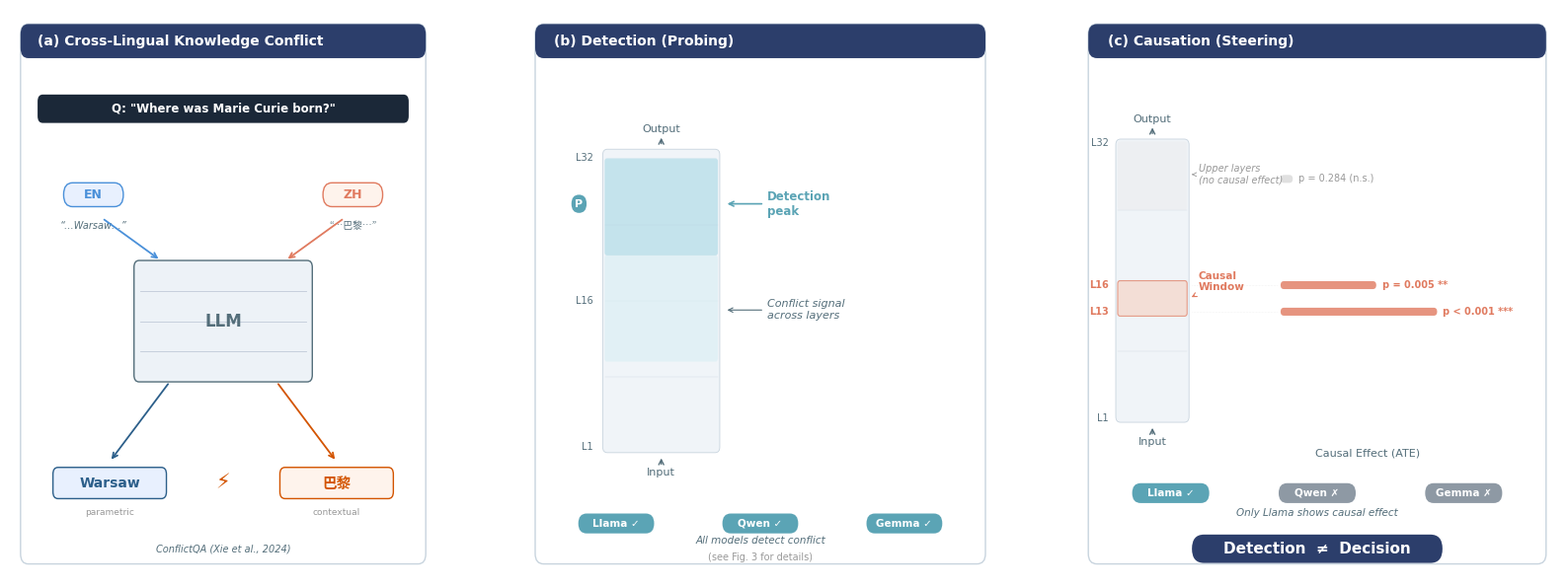

Generate this figure with matplotlib:
#!/usr/bin/env python3
"""Figure 1 Hero: Detection ≠ Decision — Cross-Lingual Knowledge Conflict."""

import matplotlib
matplotlib.use('Agg')
import matplotlib.pyplot as plt
import matplotlib.font_manager as fm
from matplotlib.patches import FancyBboxPatch
import os

# ── Colors ──
NAVY     = '#2C3E6B'
DARK     = '#1B2838'
EN_BLUE  = '#4A90D9'
ZH_CORAL = '#E07A5F'
TEAL     = '#5BA4B5'
WHITE    = '#FFFFFF'
BORDER   = '#C8D4DE'
TEXT_GRAY= '#999999'
SLATE    = '#546E7A'
OUT_BLUE   = '#2C5F8A'
OUT_ORANGE = '#D35400'

BG_BLUE  = '#E8F0FE'
BG_CORAL = '#FEF3EC'
BG_LAYER = '#F0F4F8'
TEAL_LT  = '#D4EEF4'
TEAL_MD  = '#A8D8E4'
CORAL_BG = '#F5D5C8'

# ── CJK Fonts ──
_CJK_REG  = '/usr/share/fonts/opentype/noto/NotoSansCJK-Regular.ttc'
_CJK_BOLD = '/usr/share/fonts/opentype/noto/NotoSansCJK-Bold.ttc'
if not os.path.exists(_CJK_REG):
    _CJK_REG  = '/usr/share/fonts/opentype/noto/NotoSerifCJK-Regular.ttc'
    _CJK_BOLD = '/usr/share/fonts/opentype/noto/NotoSerifCJK-Bold.ttc'
CJK   = fm.FontProperties(fname=_CJK_REG, size=9)
CJK_B = fm.FontProperties(fname=_CJK_BOLD, size=10)

plt.rcParams.update({
    'font.family': 'sans-serif',
    'font.sans-serif': ['DejaVu Sans', 'Helvetica', 'Arial'],
    'font.size': 9, 'axes.linewidth': 0,
    'figure.facecolor': WHITE, 'axes.facecolor': WHITE,
    'text.color': DARK,
})


# ── Helpers ──

def rbox(ax, x, y, w, h, fc=WHITE, ec=BORDER, lw=0.8, rad=0.012,
         alpha=1, zorder=2):
    p = FancyBboxPatch((x, y), w, h,
                       boxstyle=f'round,pad=0,rounding_size={rad}',
                       fc=fc, ec=ec, lw=lw, alpha=alpha,
                       transform=ax.transAxes, zorder=zorder, clip_on=False)
    ax.add_patch(p)


def panel_frame(ax, title):
    ax.set_xlim(0, 1); ax.set_ylim(0, 1); ax.axis('off')
    P, HH = 0.025, 0.06
    x, y, w, h = P, P, 1 - 2*P, 1 - 2*P
    rbox(ax, x, y, w, h, fc=WHITE, ec=BORDER, lw=1, rad=0.018, zorder=1)
    rbox(ax, x, y + h - HH, w, HH, fc=NAVY, ec=NAVY, lw=0, rad=0.018, zorder=3)
    ax.text(x + 0.04, y + h - HH/2, title,
            fontsize=10, color=WHITE, fontweight='bold',
            transform=ax.transAxes, va='center', ha='left', zorder=4)
    return x, y, w, h - HH


def mpill(ax, x, y, name, ok, fs=7.5):
    fc = TEAL if ok else '#8E99A4'
    sym = '✓' if ok else '✗'
    pw, ph = 0.16, 0.035
    rbox(ax, x - pw/2, y - ph/2, pw, ph,
         fc=fc, ec='none', lw=0, rad=ph/2, zorder=5)
    ax.text(x, y, f'{name} {sym}', fontsize=fs, color=WHITE, fontweight='bold',
            transform=ax.transAxes, va='center', ha='center', zorder=6)


# ═══════════════════════════════════════════
# Panel (a): Cross-Lingual Knowledge Conflict — iconic redesign
# ═══════════════════════════════════════════

def draw_a(ax):
    X, Y, W, H = panel_frame(ax, '(a) Cross-Lingual Knowledge Conflict')

    # Question at top (compact dark pill)
    qy = Y + H * 0.90
    rbox(ax, X + 0.04, qy - 0.025, W - 0.08, 0.05,
         fc=DARK, ec=DARK, lw=0, rad=0.012, zorder=3)
    ax.text(X + W/2, qy, 'Q: "Where was Marie Curie born?"',
            fontsize=8.5, color=WHITE, fontweight='bold',
            transform=ax.transAxes, va='center', ha='center', zorder=4)

    # EN input tag (left)
    en_x = X + W * 0.18
    en_y = Y + H * 0.73
    pw, ph = 0.14, 0.042
    rbox(ax, en_x - pw/2, en_y - ph/2, pw, ph,
         fc=BG_BLUE, ec=EN_BLUE, lw=1.0, rad=ph/2, zorder=3)
    ax.text(en_x, en_y, 'EN', fontsize=9, color=EN_BLUE, fontweight='bold',
            transform=ax.transAxes, va='center', ha='center', zorder=4)
    ax.text(en_x, en_y - 0.055, '“…Warsaw…”', fontsize=7,
            color=SLATE, fontstyle='italic',
            transform=ax.transAxes, va='center', ha='center')

    # ZH input tag (right)
    zh_x = X + W * 0.82
    zh_y = Y + H * 0.73
    rbox(ax, zh_x - pw/2, zh_y - ph/2, pw, ph,
         fc=BG_CORAL, ec=ZH_CORAL, lw=1.0, rad=ph/2, zorder=3)
    ax.text(zh_x, zh_y, 'ZH', fontsize=9, color=ZH_CORAL, fontweight='bold',
            transform=ax.transAxes, va='center', ha='center', zorder=4)
    ax.text(zh_x, zh_y - 0.055, '“…巴黎…”', fontsize=7,
            color=SLATE, fontstyle='italic',
            transform=ax.transAxes, va='center', ha='center',
            fontproperties=CJK)

    # Transformer model block (center, gradient-like with layer lines)
    mx = X + W / 2
    my = Y + H * 0.48
    mw, mh = W * 0.44, H * 0.24
    ml, mb = mx - mw/2, my - mh/2
    rbox(ax, ml, mb, mw, mh, fc='#EDF2F7', ec=SLATE, lw=1.0, rad=0.012, zorder=3)
    for frac in [0.25, 0.5, 0.75]:
        ly = mb + mh * frac
        ax.plot([ml + 0.015, ml + mw - 0.015], [ly, ly],
                color='#C0CAD8', lw=0.6, transform=ax.transAxes, zorder=3.5)
    ax.text(mx, my, 'LLM', fontsize=12, color=SLATE, fontweight='bold',
            transform=ax.transAxes, va='center', ha='center', zorder=4)

    # Arrows: EN → model
    ax.annotate('', xy=(ml + mw * 0.15, mb + mh),
                xytext=(en_x + 0.02, en_y - ph/2 - 0.02),
                arrowprops=dict(arrowstyle='->', color=EN_BLUE, lw=1.3),
                xycoords='axes fraction', textcoords='axes fraction')
    # Arrows: ZH → model
    ax.annotate('', xy=(ml + mw * 0.85, mb + mh),
                xytext=(zh_x - 0.02, zh_y - ph/2 - 0.02),
                arrowprops=dict(arrowstyle='->', color=ZH_CORAL, lw=1.3),
                xycoords='axes fraction', textcoords='axes fraction')

    # Output labels
    out_y = Y + H * 0.16
    rpw, rph = W * 0.28, 0.055

    # Warsaw (left, blue #2C5F8A)
    w_x = X + W * 0.22
    rbox(ax, w_x - rpw/2, out_y - rph/2, rpw, rph,
         fc=BG_BLUE, ec=OUT_BLUE, lw=1.0, rad=0.012, zorder=3)
    ax.text(w_x, out_y, 'Warsaw', fontsize=10, color=OUT_BLUE, fontweight='bold',
            transform=ax.transAxes, va='center', ha='center', zorder=4)
    ax.text(w_x, out_y - rph/2 - 0.025, 'parametric', fontsize=6.5, color=TEXT_GRAY,
            transform=ax.transAxes, va='center', ha='center')

    # 巴黎 (right, orange #D35400)
    p_x = X + W * 0.78
    rbox(ax, p_x - rpw/2, out_y - rph/2, rpw, rph,
         fc=BG_CORAL, ec=OUT_ORANGE, lw=1.0, rad=0.012, zorder=3)
    ax.text(p_x, out_y, '巴黎', fontsize=10.5, color=OUT_ORANGE,
            fontweight='bold',
            transform=ax.transAxes, va='center', ha='center', zorder=4,
            fontproperties=CJK_B)
    ax.text(p_x, out_y - rph/2 - 0.025, 'contextual', fontsize=6.5, color=TEXT_GRAY,
            transform=ax.transAxes, va='center', ha='center')

    # Arrows: model → outputs
    ax.annotate('', xy=(w_x, out_y + rph/2 + 0.01),
                xytext=(ml + mw * 0.2, mb),
                arrowprops=dict(arrowstyle='->', color=OUT_BLUE, lw=1.3),
                xycoords='axes fraction', textcoords='axes fraction')
    ax.annotate('', xy=(p_x, out_y + rph/2 + 0.01),
                xytext=(ml + mw * 0.8, mb),
                arrowprops=dict(arrowstyle='->', color=OUT_ORANGE, lw=1.3),
                xycoords='axes fraction', textcoords='axes fraction')

    # Conflict symbol between outputs
    ax.text(X + W/2, out_y, '⚡', fontsize=15, color=OUT_ORANGE,
            transform=ax.transAxes, va='center', ha='center', zorder=5,
            bbox=dict(fc=WHITE, ec='none', pad=1.5))

    # Citation
    ax.text(X + W/2, Y + H * 0.03, 'ConflictQA (Xie et al., 2024)',
            fontsize=7, color=SLATE, fontstyle='italic',
            transform=ax.transAxes, va='center', ha='center')


# ═══════════════════════════════════════════
# Panel (b): Detection (Probing)
# ═══════════════════════════════════════════

def draw_b(ax):
    X, Y, W, H = panel_frame(ax, '(b) Detection (Probing)')

    # Layer stack block (wider for readability)
    sx, sy = X + W*0.15, Y + H*0.22
    sw, sh = W*0.26, H*0.60
    rbox(ax, sx, sy, sw, sh, fc=BG_LAYER, ec=BORDER, lw=0.6, rad=0.01, zorder=2)
    for f in (0.25, 0.50, 0.75):
        ax.plot([sx+0.005, sx+sw-0.005], [sy+f*sh]*2,
                color='#D0D8E0', lw=0.3, transform=ax.transAxes, zorder=2.2)
    # Teal gradient zones
    rbox(ax, sx+0.004, sy+sh*0.30, sw-0.008, sh*0.35,
         fc=TEAL_LT, ec='none', lw=0, rad=0.005, alpha=0.5, zorder=2.4)
    rbox(ax, sx+0.004, sy+sh*0.65, sw-0.008, sh*0.32,
         fc=TEAL_MD, ec='none', lw=0, rad=0.005, alpha=0.6, zorder=2.4)
    # Layer labels
    for f, t in [(0.02, 'L1'), (0.50, 'L16'), (0.97, 'L32')]:
        ax.text(sx-0.02, sy+f*sh, t, fontsize=7, color=SLATE,
                transform=ax.transAxes, va='center', ha='right')
    ax.text(sx+sw/2, sy-0.035, 'Input', fontsize=8, color=SLATE,
            transform=ax.transAxes, va='center', ha='center')
    ax.text(sx+sw/2, sy+sh+0.035, 'Output', fontsize=8, color=SLATE,
            transform=ax.transAxes, va='center', ha='center')
    ax.annotate('', xy=(sx+sw/2, sy-0.005), xytext=(sx+sw/2, sy-0.025),
                arrowprops=dict(arrowstyle='->', color=SLATE, lw=1),
                xycoords='axes fraction', textcoords='axes fraction')
    ax.annotate('', xy=(sx+sw/2, sy+sh+0.025), xytext=(sx+sw/2, sy+sh+0.005),
                arrowprops=dict(arrowstyle='->', color=SLATE, lw=1),
                xycoords='axes fraction', textcoords='axes fraction')

    # Probe badge
    pk = sy + sh*0.82
    px = sx - 0.05
    rbox(ax, px-0.016, pk-0.016, 0.032, 0.032,
         fc=TEAL, ec='none', rad=0.016, zorder=5)
    ax.text(px, pk, 'P', fontsize=8, color=WHITE, fontweight='bold',
            transform=ax.transAxes, va='center', ha='center', zorder=6)

    # Detection peak — straight arrow, label to the right of the bar
    ax.annotate('Detection\npeak',
                xy=(sx+sw+0.01, pk),
                xytext=(sx+sw+0.10, pk),
                fontsize=8.5, color=TEAL, fontweight='bold',
                transform=ax.transAxes, va='center', ha='left', linespacing=1.2,
                arrowprops=dict(arrowstyle='->', color=TEAL, lw=1.2))

    # Conflict signal annotation — straight arrow
    my = sy + sh*0.47
    ax.annotate('Conflict signal\nacross layers',
                xy=(sx+sw+0.01, my),
                xytext=(sx+sw+0.10, my),
                fontsize=8, color=SLATE, fontstyle='italic',
                transform=ax.transAxes, va='center', ha='left', linespacing=1.2,
                arrowprops=dict(arrowstyle='->', color=SLATE, lw=0.8))

    # Model pills
    py = Y + H*0.08
    mpill(ax, X+W*0.18, py, 'Llama', True)
    mpill(ax, X+W*0.50, py, 'Qwen',  True)
    mpill(ax, X+W*0.82, py, 'Gemma', True)
    ax.text(X+W/2, py-0.03, 'All models detect conflict',
            fontsize=7.5, color=SLATE, fontstyle='italic',
            transform=ax.transAxes, va='center', ha='center')
    ax.text(X+W/2, py-0.06, '(see Fig. 3 for details)',
            fontsize=7, color=TEXT_GRAY,
            transform=ax.transAxes, va='center', ha='center')


# ═══════════════════════════════════════════
# Panel (c): Causation (Steering)
# ═══════════════════════════════════════════

def draw_c(ax):
    X, Y, W, H = panel_frame(ax, '(c) Causation (Steering)')

    # Layer stack
    sx, sy = X + W*0.06, Y + H*0.28
    sw, sh = W*0.16, H*0.56
    rbox(ax, sx, sy, sw, sh, fc=BG_LAYER, ec=BORDER, lw=0.6, rad=0.01, zorder=2)
    for f in (0.25, 0.50, 0.75):
        ax.plot([sx+0.004, sx+sw-0.004], [sy+f*sh]*2,
                color='#D0D8E0', lw=0.3, transform=ax.transAxes, zorder=2.2)

    # Causal window L13-L16
    cf0, cf1 = 12/32, 16/32
    rbox(ax, sx+0.004, sy+sh*cf0, sw-0.008, sh*(cf1-cf0),
         fc=CORAL_BG, ec=ZH_CORAL, lw=0.8, rad=0.005, alpha=0.7, zorder=2.5)
    # Upper neutral zone L24-L32
    uf = 24/32
    rbox(ax, sx+0.004, sy+sh*uf, sw-0.008, sh*(1-uf)-0.004,
         fc='#E8E8E8', ec='none', lw=0, rad=0.005, alpha=0.35, zorder=2.5)

    # Layer labels
    for ln, fy in [(1, 0.5/32), (13, 12.5/32), (16, 15.5/32), (32, 31.5/32)]:
        c = ZH_CORAL if ln in (13, 16) else SLATE
        wt = 'bold' if ln in (13, 16) else 'normal'
        ax.text(sx-0.015, sy+fy*sh, f'L{ln}', fontsize=7, color=c,
                fontweight=wt, transform=ax.transAxes, va='center', ha='right')
    ax.text(sx+sw/2, sy-0.035, 'Input', fontsize=8, color=SLATE,
            transform=ax.transAxes, va='center', ha='center')
    ax.text(sx+sw/2, sy+sh+0.035, 'Output', fontsize=8, color=SLATE,
            transform=ax.transAxes, va='center', ha='center')
    ax.annotate('', xy=(sx+sw/2, sy-0.005), xytext=(sx+sw/2, sy-0.025),
                arrowprops=dict(arrowstyle='->', color=SLATE, lw=1),
                xycoords='axes fraction', textcoords='axes fraction')
    ax.annotate('', xy=(sx+sw/2, sy+sh+0.025), xytext=(sx+sw/2, sy+sh+0.005),
                arrowprops=dict(arrowstyle='->', color=SLATE, lw=1),
                xycoords='axes fraction', textcoords='axes fraction')

    # Annotations
    ann_x = sx + sw + 0.02
    cwm = sy + sh*(cf0+cf1)/2
    ax.annotate('Causal\nWindow',
                xy=(sx+sw, cwm), xytext=(ann_x, cwm+0.03),
                fontsize=7.5, color=ZH_CORAL, fontweight='bold',
                transform=ax.transAxes, va='center', ha='left', linespacing=1.1,
                arrowprops=dict(arrowstyle='->', color=ZH_CORAL, lw=0.8))
    upm = sy + sh*(uf+1)/2
    ax.annotate('Upper layers\n(no causal effect)',
                xy=(sx+sw, upm), xytext=(ann_x, upm),
                fontsize=7, color=TEXT_GRAY, fontstyle='italic',
                transform=ax.transAxes, va='center', ha='left', linespacing=1.1,
                arrowprops=dict(arrowstyle='->', color=TEXT_GRAY, lw=0.6))

    # Effect bars with guide lines for alignment
    bx = X + W*0.42
    bmax = W*0.38
    for layer, eff, label, color, sig in [
        (13, 0.90, 'p < 0.001 ***',     ZH_CORAL,  True),
        (16, 0.55, 'p = 0.005 **',      ZH_CORAL,  True),
        (28, 0.07, 'p = 0.284 (n.s.)',  TEXT_GRAY,  False),
    ]:
        yy = sy + (layer - 0.5) / 32 * sh
        # Guide line from stack to bar
        ax.plot([sx + sw + 0.005, bx - 0.005], [yy, yy],
                color='#E8E8E8', lw=0.4, ls=':', transform=ax.transAxes, zorder=1.5)
        bw, bh = eff * bmax, 0.014
        rbox(ax, bx, yy-bh/2, bw, bh, fc=color, ec='none', lw=0,
             rad=bh/2, alpha=0.8 if sig else 0.3, zorder=3)
        ax.text(bx+bw+0.012, yy, label, fontsize=7, color=color,
                fontweight='bold' if sig else 'normal',
                transform=ax.transAxes, va='center', ha='left')

    ax.text(bx+bmax/2, sy-0.055, 'Causal Effect (ATE)',
            fontsize=8, color=SLATE, transform=ax.transAxes,
            va='center', ha='center')

    # Model pills
    py = Y + H*0.14
    mpill(ax, X+W*0.18, py, 'Llama', True)
    mpill(ax, X+W*0.50, py, 'Qwen',  False)
    mpill(ax, X+W*0.82, py, 'Gemma', False)
    ax.text(X+W/2, py-0.035, 'Only Llama shows causal effect',
            fontsize=7.5, color=SLATE, fontstyle='italic',
            transform=ax.transAxes, va='center', ha='center')

    # Detection ≠ Decision pill
    cy_ = Y + H*0.03
    pw, ph = 0.52, 0.05
    rbox(ax, X+W/2-pw/2, cy_-ph/2, pw, ph,
         fc=NAVY, ec='none', lw=0, rad=ph/2, zorder=5)
    ax.text(X+W/2, cy_, 'Detection  ≠  Decision',
            fontsize=11, color=WHITE, fontweight='bold',
            transform=ax.transAxes, va='center', ha='center', zorder=6)


# ═══════════════════════════════════════════
# Compose — wider gaps between panels
# ═══════════════════════════════════════════

fig = plt.figure(figsize=(16, 6), dpi=300, facecolor=WHITE)
draw_a(fig.add_axes([0.01,  0.02, 0.27,  0.96]))
draw_b(fig.add_axes([0.335, 0.02, 0.30,  0.96]))
draw_c(fig.add_axes([0.685, 0.02, 0.305, 0.96]))

os.makedirs('figures/paper', exist_ok=True)
for ext in ('png', 'pdf'):
    plt.savefig(f'figures/paper/fig1_hero.{ext}', dpi=300,
                bbox_inches='tight', pad_inches=0.04, facecolor=WHITE)
plt.close()
print('Done: figures/paper/fig1_hero.png + fig1_hero.pdf')
